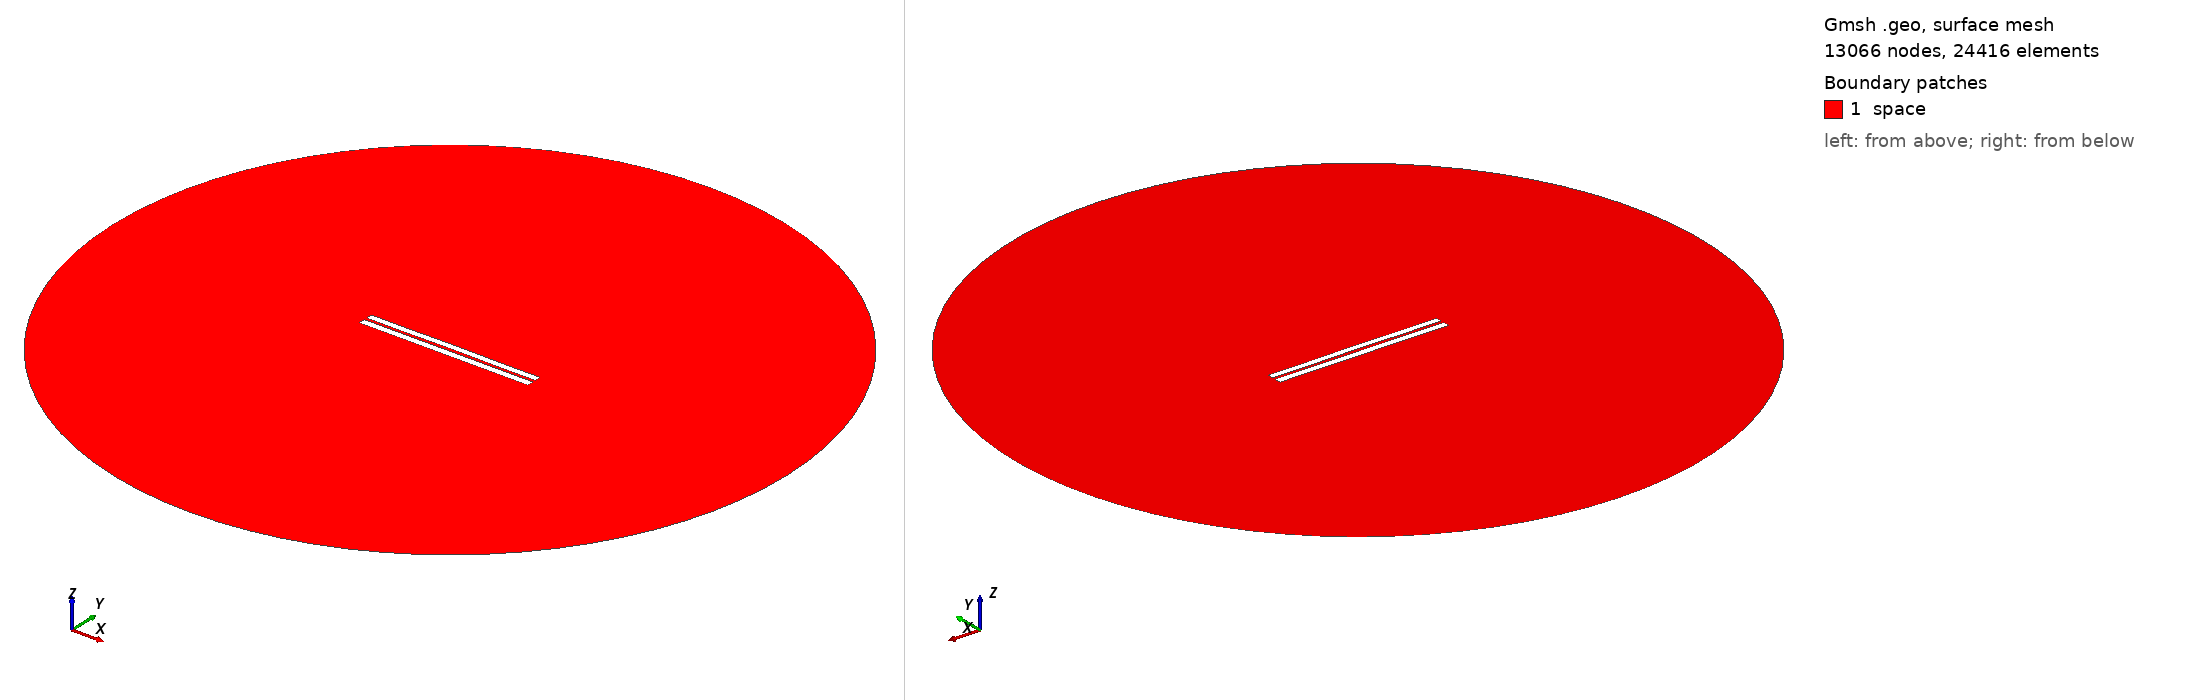

Gmsh geometry script, surface-meshed: 13066 nodes, 24416 surface elements. Boundary patches (legend numbers): 1 space. Left view from above one corner, right view from below the opposite corner. Legend entries are the model's physical surfaces. The drawing asked Gmsh for element sizes between 1% and 20% of the model's largest extent; the script's own settings can give other sizes.

=== 3462.geo (drawn) ===
//---------------------------------------
// Geometry kernel
//---------------------------------------

SetFactory("OpenCASCADE");



//---------------------------------------
// Parameters of the geometry
//---------------------------------------

// Overetch of the upper plate
overetch = 0.125;

// Distance between the plates
distance = 1.5;

// Discretization over the x axis (for the deformation)
nx = 50; 

// Length of the plate
L = 100 - overetch; 

// Number of modes
n = 4; 

// 1st mode coefficient
coeff(1) = 0.0;
beta(1) = 0.596864 * 3.1415926535 / L;

// 2nd mode coefficient
coeff(2) = 0.07499999999999998;
beta(2) = 1.49418 * 3.1415926535 / L;

// 3rd mode coefficient
coeff(3) = 0.0;
beta(3) = 2.50025 * 3.1415926535 / L;

// 4th mode coefficient
coeff(4) = -0.075;
beta(4) = 3.49999 * 3.1415926535 / L;



//---------------------------------------
// Upper plate (deformed rectangle)
//---------------------------------------

// Coordiantes of the upper plate
xmin = -50;
xmax = 50 - overetch;

// Height of the upper plate
yheight = 4 - 2 * overetch;

// Indexes of the points
UpperID[] = {};
LowerID[] = {};
LeftID[] = {};
RightID[] = {};

// Point index
p = 1;

// Horizontal edges
For i In {1:nx}
    x = xmin + (i-1)*(xmax - xmin)/(nx-1);

    y_bottom = distance / 2 + overetch;
    For j In {1:n}
        C = (Cosh(beta(j)*L) + Cos(beta(j)*L)) / (Sinh(beta(j)*L) + Sin(beta(j)*L));
        y_bottom  = y_bottom + coeff(j) * (Cosh(beta(j)*(x+50)) - Cos(beta(j)*(x+50)) - C * (Sinh(beta(j)*(x+50)) - Sin(beta(j)*(x+50))));
    EndFor

    y_top = y_bottom + yheight;

    Point(p) = {x, y_top, 0, 1.0};
    UpperID[i] = p;
    p = p + 1;

    Point(p) = {x, y_bottom, 0, 1.0};
    LowerID[i] = p;
    p = p + 1;
EndFor

// Create point lists
UpperPts[] = {}; LowerPts[] = {};
For i In {1:nx}
  UpperPts[] += {UpperID[i]};
  LowerPts[] += {LowerID[i]};
EndFor

// Build splines
Spline(1) = {UpperPts[]};
Spline(2) = {LowerPts[]};
Line(3) = {LowerPts[nx-1], UpperPts[nx-1]};
Line(4) = {LowerPts[0], UpperPts[0]};

// Build the plane surface
Curve Loop(1) = {2, 3, -1, -4};
Plane Surface(1) = {1};



//---------------------------------------
// Lower plate (rectangle)
//---------------------------------------

// Vertices
Point(1001) = {-50, -1, 0, 1.0};
Point(1002) = { 50, -1, 0, 1.0};
Point(1003) = { 50,  -5, 0, 1.0};
Point(1004) = {-50,  -5, 0, 1.0};

// Edges
Line(5) = {1001, 1002};
Line(6) = {1002, 1003};
Line(7) = {1003, 1004};
Line(8) = {1004, 1001};

// Plane surface
Line Loop(2) = {5, 6, 7, 8};
Plane Surface(2) = {2}; 



//---------------------------------------
// Outer (fictious) boundary
//---------------------------------------

// Points
Point(1005) = {0, 0, 0};       // Center
Point(1006) = {200, 0, 0};     // Start point
Point(1007) = {0, 200, 0};     // 90 degrees
Point(1008) = {-200, 0, 0};    // 180 degrees
Point(1009) = {0, -200, 0};    // 270 degrees

// Circle arcs (each needs start, center, end)
Circle(9) = {1006, 1005, 1007};
Circle(10) = {1007, 1005, 1008};
Circle(11) = {1008, 1005, 1009};
Circle(12) = {1009, 1005, 1006};

// Plane surface for the entire domain
Curve Loop(3) = {9, 10, 11, 12};
Surface(3) = {3};

// Subtract the plates from the whole domain to obtain the actual domain where we want to solve the equations
BooleanDifference{ Surface{3}; Delete; }{ Surface{1}; Surface{2}; Delete; }




//---------------------------------------
// Transfinite Lines/Curves
//---------------------------------------

// Set the number of points on the boundaries
r = 7;

// Plates
Transfinite Curve {1, 2} = 50*r Using Progression 1;
Transfinite Curve {3, 4} = 2*r Using Progression 1;
Transfinite Line {5, 7} = 50*r Using Progression 1;
Transfinite Line {6, 8} = 2*r Using Progression 1;

// Outer boundary
Transfinite Line {9, 10, 11, 12} = 20 Using Progression 1;



//---------------------------------------
// Physical groups
//---------------------------------------                

// Physical curves (boundaries)
Physical Line("force_segment", 10) = {2};
Physical Line("upper_plate", 11) = {1, 3, 4};
Physical Line("lower_plate", 12) = {5, 6, 7, 8};
Physical Line("boundary", 20) = {9, 10, 11, 12};

// Physical Surfaces
Physical Surface("space", 30) = {3};



//---------------------------------------
// 6. Generate the Mesh
//---------------------------------------

// 2D mesh generation
Mesh 2;
